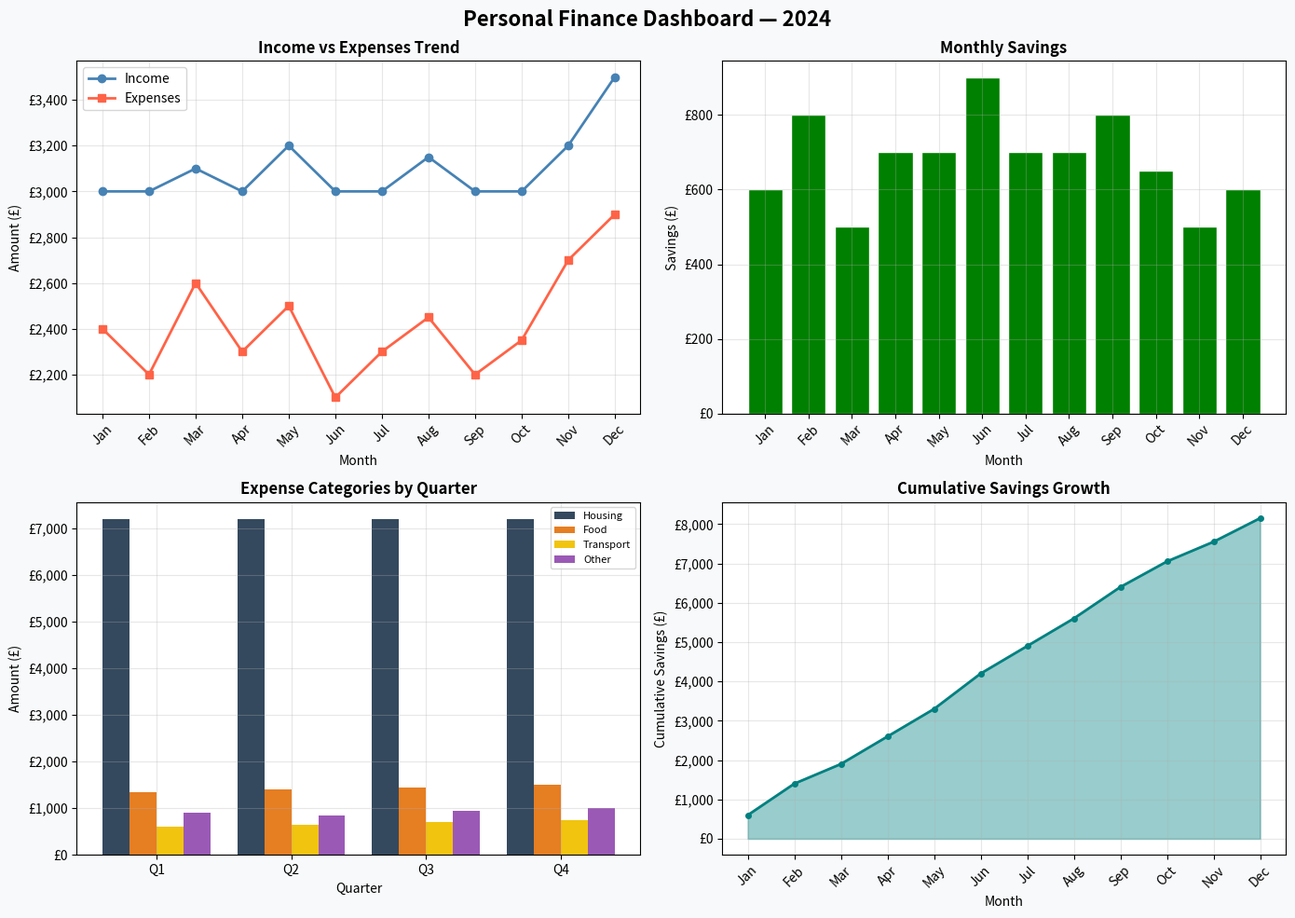

This chart was generated by the following Python code:
"""
Personal Finance Visualiser
Assignment: Charts and Visualisation with Matplotlib
"""

import matplotlib.pyplot as plt
import matplotlib.ticker as mticker
import numpy as np

print("=" * 62)
print("       💰 PERSONAL FINANCE VISUALISER")
print("=" * 62)

# ── STEP 1 — DATASET SETUP ────────────────────────────────────
months = ["Jan", "Feb", "Mar", "Apr", "May", "Jun", "Jul", "Aug", "Sep", "Oct", "Nov", "Dec"]

# Monthly Income and Expenses (£)
income = [3000, 3000, 3100, 3000, 3200, 3000, 3000, 3150, 3000, 3000, 3200, 3500]
expenses = [2400, 2200, 2600, 2300, 2500, 2100, 2300, 2450, 2200, 2350, 2700, 2900]
savings = [inc - exp for inc, exp in zip(income, expenses)]

# Expense Categories across 4 Quarters (Housing, Food, Transport, Other)
housing = [7200, 7200, 7200, 7200]
food = [1350, 1400, 1450, 1500]
transport = [600, 650, 700, 750]
other = [900, 850, 950, 1000]

print(f"\n📂 Dataset initialized with {len(months)} months of financial data.")

# ── STEP 2 — CREATE THE 2x2 FIGURE LAYOUT ─────────────────────
fig, axes = plt.subplots(2, 2, figsize=(14, 10))
fig.suptitle("Personal Finance Dashboard — 2024", fontsize=16, fontweight="bold")
fig.patch.set_facecolor("#f8f9fa")

ax1 = axes[0][0]  # Income vs Expenses line chart
ax2 = axes[0][1]  # Monthly savings bar chart
ax3 = axes[1][0]  # Grouped bar — expense categories
ax4 = axes[1][1]  # Cumulative savings area chart

# ── STEP 3 — PANEL 1: INCOME VS EXPENSES LINE CHART ───────────
ax1.plot(months, income, marker="o", label="Income", color="steelblue", linewidth=2)
ax1.plot(months, expenses, marker="s", label="Expenses", color="tomato", linewidth=2)
ax1.set_title("Income vs Expenses Trend", fontweight="bold")
ax1.set_xlabel("Month")
ax1.set_ylabel("Amount (£)")

# Currency formatter for y-axis
formatter = mticker.FuncFormatter(lambda x, _: f"£{x:,.0f}")
ax1.yaxis.set_major_formatter(formatter)

ax1.tick_params(axis="x", rotation=45)
ax1.legend(loc="upper left")
ax1.grid(alpha=0.3)
ax1.set_facecolor("white")

# ── STEP 4 — PANEL 2: MONTHLY SAVINGS BAR CHART ───────────────
colors = ["green" if s > 0 else "red" for s in savings]
ax2.bar(months, savings, color=colors, edgecolor="white")
ax2.axhline(0, color="black", linewidth=0.8)
ax2.set_title("Monthly Savings", fontweight="bold")
ax2.set_xlabel("Month")
ax2.set_ylabel("Savings (£)")
ax2.yaxis.set_major_formatter(formatter)
ax2.tick_params(axis="x", rotation=45)
ax2.grid(alpha=0.3)
ax2.set_facecolor("white")

# ── STEP 5 — PANEL 3: GROUPED BAR — EXPENSE CATEGORIES ────────
x = np.arange(4)  # 4 quarters
width = 0.2

ax3.bar(x - 1.5 * width, housing, width, label="Housing", color="#34495e")
ax3.bar(x - 0.5 * width, food, width, label="Food", color="#e67e22")
ax3.bar(x + 0.5 * width, transport, width, label="Transport", color="#f1c40f")
ax3.bar(x + 1.5 * width, other, width, label="Other", color="#9b59b6")

ax3.set_title("Expense Categories by Quarter", fontweight="bold")
ax3.set_xlabel("Quarter")
ax3.set_ylabel("Amount (£)")
ax3.set_xticks(x)
ax3.set_xticklabels(["Q1", "Q2", "Q3", "Q4"])
ax3.yaxis.set_major_formatter(formatter)
ax3.legend(fontsize=8)
ax3.grid(alpha=0.3)
ax3.set_facecolor("white")

# ── STEP 6 — PANEL 4: CUMULATIVE SAVINGS AREA CHART ───────────
cum_savings = [sum(savings[: i + 1]) for i in range(len(savings))]
ax4.fill_between(months, cum_savings, alpha=0.4, color="teal")
ax4.plot(months, cum_savings, color="teal", linewidth=2, marker="o", markersize=4)
ax4.set_title("Cumulative Savings Growth", fontweight="bold")
ax4.set_xlabel("Month")
ax4.set_ylabel("Cumulative Savings (£)")
ax4.yaxis.set_major_formatter(formatter)
ax4.tick_params(axis="x", rotation=45)
ax4.grid(alpha=0.3)
ax4.set_facecolor("white")

# ── STEP 7 — STYLE AND SAVE ───────────────────────────────────
plt.tight_layout()
plt.savefig("finance_dashboard.png", dpi=150, bbox_inches="tight")
print("  ✅ Saved figure as: finance_dashboard.png")
plt.show()

print("=" * 62)
